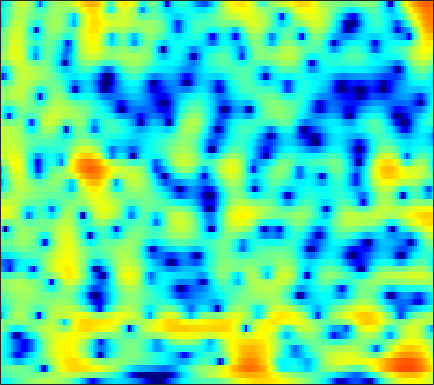

The data file committed next to this chart (first rows):
-6.1711, -5.9885, -5.6167, -5.1329, -4.6979, -4.0864, -3.4401, -2.9517, -2.3033, -1.687, -1.1104, -0.70925, -0.21473, 0.22576, 0.51925, 0.86753, 1.1698, 1.3651, 1.5846, 1.7613, 1.8748, 1.9273, 1.9516, 1.9204
-3.051, -2.818, -2.508, -2.202, -1.981, -1.702, -1.444, -1.275, -1.075, -0.9161, -0.7953, -0.7353, -0.6872, -0.6742, -0.681, -0.6887, -0.6799, -0.6505, -0.5552, -0.3783, -0.1157, 0.1334, 0.5169, 0.9322
-2.437, -1.96, -1.461, -1.116, -0.9288, -0.7578, -0.6535, -0.612, -0.5957, -0.6398, -0.7434, -0.8782, -1.179, -1.662, -2.175, -3.151, -4.597, -6.158, -9.329, -15.17, -18.97, -12.17, -6.498, -2.898
-3.381, -3.646, -4.211, -5.013, -5.768, -6.905, -8.063, -8.763, -9.162, -8.809, -7.868, -7.036, -5.956, -5.028, -4.472, -3.863, -3.425, -3.158, -2.844, -2.459, -1.884, -1.288, -0.2864, 0.8688
-3.773, -4.654, -6.05, -7.73, -9.205, -11.47, -13.99, -15.85, -17.08, -16.05, -13.93, -12.32, -10.34, -8.59, -7.381, -5.904, -4.55, -3.597, -2.411, -1.293, -0.2379, 0.5185, 1.479, 2.384
-3.148, -4.069, -5.408, -6.828, -7.945, -9.496, -11.15, -12.38, -13.98, -15.54, -16.84, -17.3, -16.46, -14.22, -12.18, -9.545, -7.157, -5.549, -3.652, -1.97, -0.4965, 0.4898, 1.662, 2.675
-2.813, -3.822, -5.296, -6.894, -8.168, -9.888, -11.54, -12.68, -14.08, -15.5, -16.77, -17.36, -16.75, -14.52, -12.37, -9.557, -7.036, -5.353, -3.383, -1.678, -0.2015, 0.7629, 1.878, 2.826
-1.989, -3.198, -5.145, -7.579, -9.827, -13.62, -19.09, -23.02, -19.7, -15.33, -12.37, -10.72, -8.875, -7.194, -6.007, -4.508, -3.082, -2.086, -0.8567, 0.2544, 1.212, 1.837, 2.538, 3.099
0.4357, -0.3166, -1.44, -2.68, -3.661, -4.956, -5.883, -6.173, -5.971, -5.317, -4.379, -3.637, -2.686, -1.826, -1.231, -0.4958, 0.2018, 0.7026, 1.339, 1.91, 2.404, 2.689, 2.926, 2.959
-0.2956, -0.2928, -0.1718, -0.004036, 0.109, 0.2666, 0.4196, 0.5177, 0.6246, 0.6892, 0.6906, 0.6147, 0.4223, 0.09319, -0.2327, -0.7159, -1.09, -1.202, -0.9194, -0.2376, 0.5825, 1.175, 1.784, 2.043
-10.41, -7.176, -4.112, -1.98, -0.7911, 0.38, 1.163, 1.527, 1.81, 1.865, 1.655, 1.279, 0.4689, -0.8141, -2.21, -4.965, -9.783, -17.58, -16.63, -7.696, -3.546, -1.56, 0.2583, 1.433
-7.106, -5.97, -4.303, -2.788, -1.816, -0.7504, 0.04262, 0.4784, 0.8518, 1.006, 0.931, 0.7415, 0.3117, -0.3028, -0.8538, -1.639, -2.303, -2.585, -2.554, -2.061, -1.273, -0.6173, 0.2124, 0.8997
-4, -3.403, -2.586, -1.795, -1.247, -0.6139, -0.09057, 0.2371, 0.5557, 0.7268, 0.7702, 0.7415, 0.6151, 0.4237, 0.2531, 0.02058, -0.1788, -0.2938, -0.3652, -0.3417, -0.239, -0.1079, 0.09644, 0.3197
-2.315, -1.781, -1.135, -0.5684, -0.1868, 0.2535, 0.6105, 0.8234, 1.021, 1.14, 1.183, 1.162, 1.067, 0.9115, 0.7576, 0.5108, 0.2402, 0.01994, -0.2753, -0.5491, -0.7836, -0.9289, -1.035, -1.006
-0.5752, -0.1953, 0.2615, 0.661, 0.9254, 1.238, 1.486, 1.613, 1.716, 1.76, 1.725, 1.638, 1.467, 1.223, 0.9932, 0.6277, 0.1635, -0.2529, -0.9268, -1.763, -2.752, -3.534, -4.465, -4.884
0.1282, 0.34, 0.6035, 0.8779, 1.065, 1.292, 1.484, 1.596, 1.685, 1.648, 1.493, 1.312, 0.9997, 0.64, 0.3658, 0.01139, -0.3561, -0.6844, -1.294, -2.264, -3.841, -5.696, -9.924, -18.86
-2.998, -3.005, -3.005, -2.945, -2.768, -2.388, -1.9, -1.534, -1.19, -1.144, -1.451, -1.919, -2.905, -4.133, -4.954, -5.347, -4.643, -3.738, -2.581, -1.727, -1.226, -1.025, -0.8148, -0.3861
-10.03, -10.63, -12.33, -14.86, -15.79, -13.22, -9.809, -7.876, -6.195, -5.341, -5.266, -5.758, -7.318, -10.25, -13.84, -17.05, -11.32, -7.764, -4.514, -2.257, -0.6108, 0.3648, 1.476, 2.429
-11.99, -12.07, -12.91, -14, -14.11, -12.6, -10.21, -8.569, -6.928, -5.814, -5.2, -5.031, -5.029, -5.155, -5.173, -4.924, -4.246, -3.512, -2.369, -1.216, -0.1146, 0.6608, 1.616, 2.484
-7.451, -7.211, -6.921, -6.616, -6.325, -5.767, -5.108, -4.597, -3.925, -3.348, -2.938, -2.712, -2.495, -2.363, -2.277, -2.154, -1.97, -1.785, -1.438, -0.9764, -0.4075, 0.09735, 0.8362, 1.622
-2.92, -2.832, -2.67, -2.438, -2.236, -1.924, -1.574, -1.319, -0.9916, -0.7439, -0.5822, -0.5199, -0.5674, -0.7373, -0.9591, -1.36, -1.877, -2.31, -2.886, -3.27, -3.206, -2.782, -1.771, -0.4978
-0.7563, -0.9058, -0.9571, -0.845, -0.6499, -0.3137, 0.06885, 0.3533, 0.6658, 0.8673, 0.9575, 0.9129, 0.6855, 0.2511, -0.2443, -1.178, -2.541, -3.958, -6.689, -11.16, -17.61, -14, -7.601, -3.65
-2.455, -3.279, -3.784, -3.446, -2.768, -1.671, -0.6601, -0.02138, 0.6187, 1.042, 1.235, 1.239, 1.093, 0.7366, 0.3344, -0.4054, -1.389, -2.289, -3.672, -5.012, -5.591, -5.176, -3.678, -1.843
-6.402, -11.4, -37.25, -11.27, -6.872, -3.583, -1.601, -0.6528, 0.157, 0.5965, 0.7457, 0.7463, 0.6297, 0.4372, 0.262, -0.003775, -0.2903, -0.5069, -0.755, -0.9003, -0.8735, -0.7056, -0.2885, 0.3034
0.4414, -0.4581, -1.151, -1.074, -0.6552, -0.01533, 0.4602, 0.6182, 0.5385, 0.1392, -0.4766, -0.9848, -1.59, -1.868, -1.825, -1.539, -1.185, -0.9646, -0.7731, -0.6946, -0.7186, -0.7359, -0.6811, -0.4841
4.804, 4.493, 4.112, 3.784, 3.536, 3.153, 2.578, 1.977, 0.8211, -0.9051, -3.419, -6.113, -10.89, -12.47, -9.346, -5.83, -3.729, -2.814, -2.297, -2.442, -3.177, -4.107, -5.696, -6.885
4.861, 4.765, 4.591, 4.34, 4.08, 3.613, 2.96, 2.304, 1.159, -0.3402, -2.283, -3.922, -5.972, -6.648, -5.999, -4.626, -3.503, -3.013, -2.862, -3.355, -4.563, -6.068, -9.098, -12.78
2.346, 2.488, 2.64, 2.72, 2.72, 2.606, 2.367, 2.082, 1.59, 0.9565, 0.2733, -0.2316, -0.8062, -1.186, -1.344, -1.429, -1.467, -1.533, -1.728, -2.072, -2.575, -3.005, -3.525, -3.808
-1.362, -0.8463, -0.1295, 0.5326, 0.9624, 1.398, 1.669, 1.767, 1.763, 1.627, 1.414, 1.201, 0.9171, 0.6205, 0.4052, 0.1478, -0.08462, -0.2485, -0.4754, -0.6895, -0.9004, -1.036, -1.203, -1.314
-6.973, -5.255, -3.166, -1.457, -0.4314, 0.6513, 1.408, 1.804, 2.098, 2.196, 2.096, 1.935, 1.624, 1.238, 0.9406, 0.5623, 0.2368, 0.05107, -0.1191, -0.2027, -0.2215, -0.2106, -0.1984, -0.2188
-10.51, -7.346, -4.189, -1.839, -0.4483, 0.976, 1.984, 2.477, 2.835, 2.865, 2.591, 2.227, 1.527, 0.6907, 0.01626, -0.8596, -1.547, -1.85, -1.888, -1.607, -1.133, -0.7555, -0.2695, 0.09307
-6.58, -4.997, -2.681, -0.5772, 0.7691, 2.164, 3.113, 3.526, 3.703, 3.43, 2.76, 1.955, 0.5217, -1.398, -3.166, -5.941, -8.809, -10.02, -9.049, -6.662, -4.456, -3.104, -1.696, -0.6726
-9.694, -5.332, -1.642, 0.9193, 2.311, 3.635, 4.401, 4.655, 4.556, 3.97, 2.904, 1.742, -0.2902, -2.986, -5.47, -9.452, -14.02, -16.19, -14, -10.08, -6.985, -5.185, -3.45, -2.282
-1.078, 0.1014, 1.743, 3.157, 3.991, 4.768, 5.138, 5.157, 4.804, 4.03, 2.75, 1.478, -0.7493, -3.579, -6.264, -10.74, -16.13, -18.22, -14.62, -10.64, -7.75, -6.169, -4.799, -4.233
2.269, 2.691, 3.285, 3.816, 4.127, 4.366, 4.385, 4.217, 3.753, 2.966, 1.859, 0.7945, -0.9274, -3.082, -4.958, -7.728, -10.22, -11, -10.1, -8.294, -6.732, -5.841, -5.088, -4.908
2.327, 2.665, 3.034, 3.3, 3.412, 3.44, 3.305, 3.087, 2.642, 2.017, 1.233, 0.5391, -0.4993, -1.59, -2.397, -3.378, -4.107, -4.452, -4.591, -4.47, -4.215, -4.034, -3.858, -3.795
1.974, 2.312, 2.636, 2.819, 2.87, 2.822, 2.632, 2.409, 1.993, 1.477, 0.8584, 0.3637, -0.3126, -0.9439, -1.364, -1.815, -2.128, -2.266, -2.346, -2.353, -2.313, -2.297, -2.335, -2.441
2.188, 2.447, 2.662, 2.745, 2.732, 2.607, 2.367, 2.104, 1.639, 1.038, 0.3359, -0.2286, -0.9458, -1.555, -1.856, -1.998, -1.88, -1.662, -1.313, -0.9726, -0.7361, -0.6442, -0.6803, -0.9376
2.656, 2.659, 2.583, 2.473, 2.378, 2.235, 2.037, 1.793, 1.302, 0.5229, -0.5919, -1.685, -3.463, -5.25, -6.029, -5.535, -3.857, -2.514, -0.9748, 0.1848, 0.9605, 1.308, 1.477, 1.292
1.193, 0.5683, -0.3037, -0.9043, -1.024, -0.7347, -0.2503, 0.02346, 0.09747, -0.3175, -1.372, -2.69, -5.494, -10.2, -14.83, -11.02, -5.635, -3.009, -0.5855, 1.054, 2.164, 2.712, 3.122, 3.201
-2.539, -4.436, -8.448, -15.38, -15.31, -8.602, -4.835, -3.124, -1.796, -1.211, -1.221, -1.504, -2.086, -2.656, -2.822, -2.534, -1.724, -0.9469, 0.1165, 1.071, 1.877, 2.362, 2.837, 3.114
-2.681, -3.682, -5.226, -6.382, -6.339, -5.061, -3.388, -2.31, -1.243, -0.6062, -0.3125, -0.2836, -0.4097, -0.6282, -0.7915, -0.9373, -0.942, -0.8374, -0.5259, -0.04417, 0.5376, 0.9979, 1.575, 2.045
-0.6354, -0.645, -0.6841, -0.6429, -0.4917, -0.1449, 0.2867, 0.6098, 0.9528, 1.123, 1.093, 0.9176, 0.4719, -0.2002, -0.857, -1.881, -2.972, -3.652, -4.032, -3.54, -2.435, -1.486, -0.3125, 0.6268
0.5267, 0.7988, 1.114, 1.425, 1.659, 1.964, 2.24, 2.402, 2.513, 2.468, 2.201, 1.836, 1.079, -0.07851, -1.284, -3.545, -7.055, -11.39, -23.75, -12.7, -6.84, -4.301, -2.067, -0.6413
-0.2703, -0.02795, 0.3744, 0.8561, 1.238, 1.748, 2.206, 2.476, 2.71, 2.763, 2.601, 2.319, 1.71, 0.8107, -0.07184, -1.53, -3.208, -4.39, -5.304, -4.932, -3.724, -2.735, -1.627, -0.8681
-3.608, -3.601, -3.064, -2.066, -1.174, -0.007746, 0.9918, 1.598, 2.198, 2.55, 2.679, 2.628, 2.378, 1.959, 1.556, 0.951, 0.3438, -0.05467, -0.4346, -0.6222, -0.63, -0.5821, -0.5329, -0.5834
-11.98, -15.2, -11.9, -6.949, -4.298, -1.761, 0.02874, 1.018, 1.953, 2.542, 2.846, 2.923, 2.863, 2.652, 2.431, 2.091, 1.736, 1.471, 1.151, 0.8526, 0.5452, 0.2917, -0.1056, -0.5962
-7.163, -7.822, -6.739, -4.363, -2.588, -0.6096, 0.8867, 1.715, 2.49, 2.932, 3.078, 3.035, 2.821, 2.487, 2.196, 1.812, 1.474, 1.264, 1.014, 0.7732, 0.461, 0.1517, -0.4053, -1.166
-1.101, -0.8757, -0.2906, 0.5342, 1.221, 2.098, 2.804, 3.174, 3.44, 3.407, 3.068, 2.62, 1.8, 0.8222, 0.06576, -0.7701, -1.198, -1.218, -1.003, -0.7326, -0.6068, -0.6808, -1.069, -1.869
0.1419, 0.824, 1.752, 2.618, 3.183, 3.787, 4.169, 4.285, 4.157, 3.675, 2.798, 1.82, -0.004101, -2.59, -5.2, -9.502, -10.8, -8.32, -5.144, -3.103, -1.931, -1.505, -1.455, -1.932
-2.118, -0.4707, 1.267, 2.583, 3.322, 4.014, 4.386, 4.448, 4.216, 3.616, 2.608, 1.574, -0.2294, -2.627, -4.768, -7.592, -8.427, -7.234, -5.047, -3.265, -2.083, -1.571, -1.337, -1.561
-3.129, -1.346, 0.5122, 1.919, 2.724, 3.472, 3.866, 3.932, 3.744, 3.228, 2.388, 1.568, 0.2943, -1.059, -2.032, -3.018, -3.495, -3.462, -3.031, -2.364, -1.704, -1.318, -1.029, -1.089
-1.774, -0.8123, 0.4758, 1.624, 2.349, 3.07, 3.48, 3.577, 3.416, 2.906, 2.061, 1.19, -0.2657, -1.978, -3.335, -4.947, -5.726, -5.514, -4.455, -3.138, -1.953, -1.238, -0.5657, -0.2508
-3.234, -2.081, -0.5187, 0.8673, 1.719, 2.604, 3.169, 3.372, 3.302, 2.846, 1.97, 1.014, -0.7792, -3.372, -6.167, -12.39, -41.62, -14.53, -7.729, -4.241, -2.041, -0.8926, 0.148, 0.781
-8.675, -5.752, -2.931, -0.8807, 0.2894, 1.469, 2.256, 2.599, 2.749, 2.548, 1.98, 1.319, 0.1295, -1.362, -2.601, -4.13, -4.867, -4.645, -3.593, -2.267, -1.01, -0.216, 0.607, 1.175
-7.451, -5.771, -3.715, -1.967, -0.8521, 0.3411, 1.218, 1.668, 2.025, 2.088, 1.877, 1.542, 0.9273, 0.1618, -0.4209, -1.13, -1.614, -1.78, -1.681, -1.294, -0.7401, -0.2843, 0.3183, 0.7998
-5.43, -4.688, -3.51, -2.218, -1.266, -0.1139, 0.8474, 1.426, 1.955, 2.204, 2.175, 1.973, 1.463, 0.6979, -0.02103, -1.08, -2.146, -2.782, -3.185, -2.908, -2.137, -1.421, -0.4908, 0.2698
-7.308, -6.516, -4.974, -3.25, -1.987, -0.4442, 0.8731, 1.692, 2.517, 3.02, 3.17, 3.044, 2.5, 1.507, 0.3834, -1.752, -4.95, -8.397, -13.01, -9.416, -5.151, -2.995, -1.079, 0.1366
